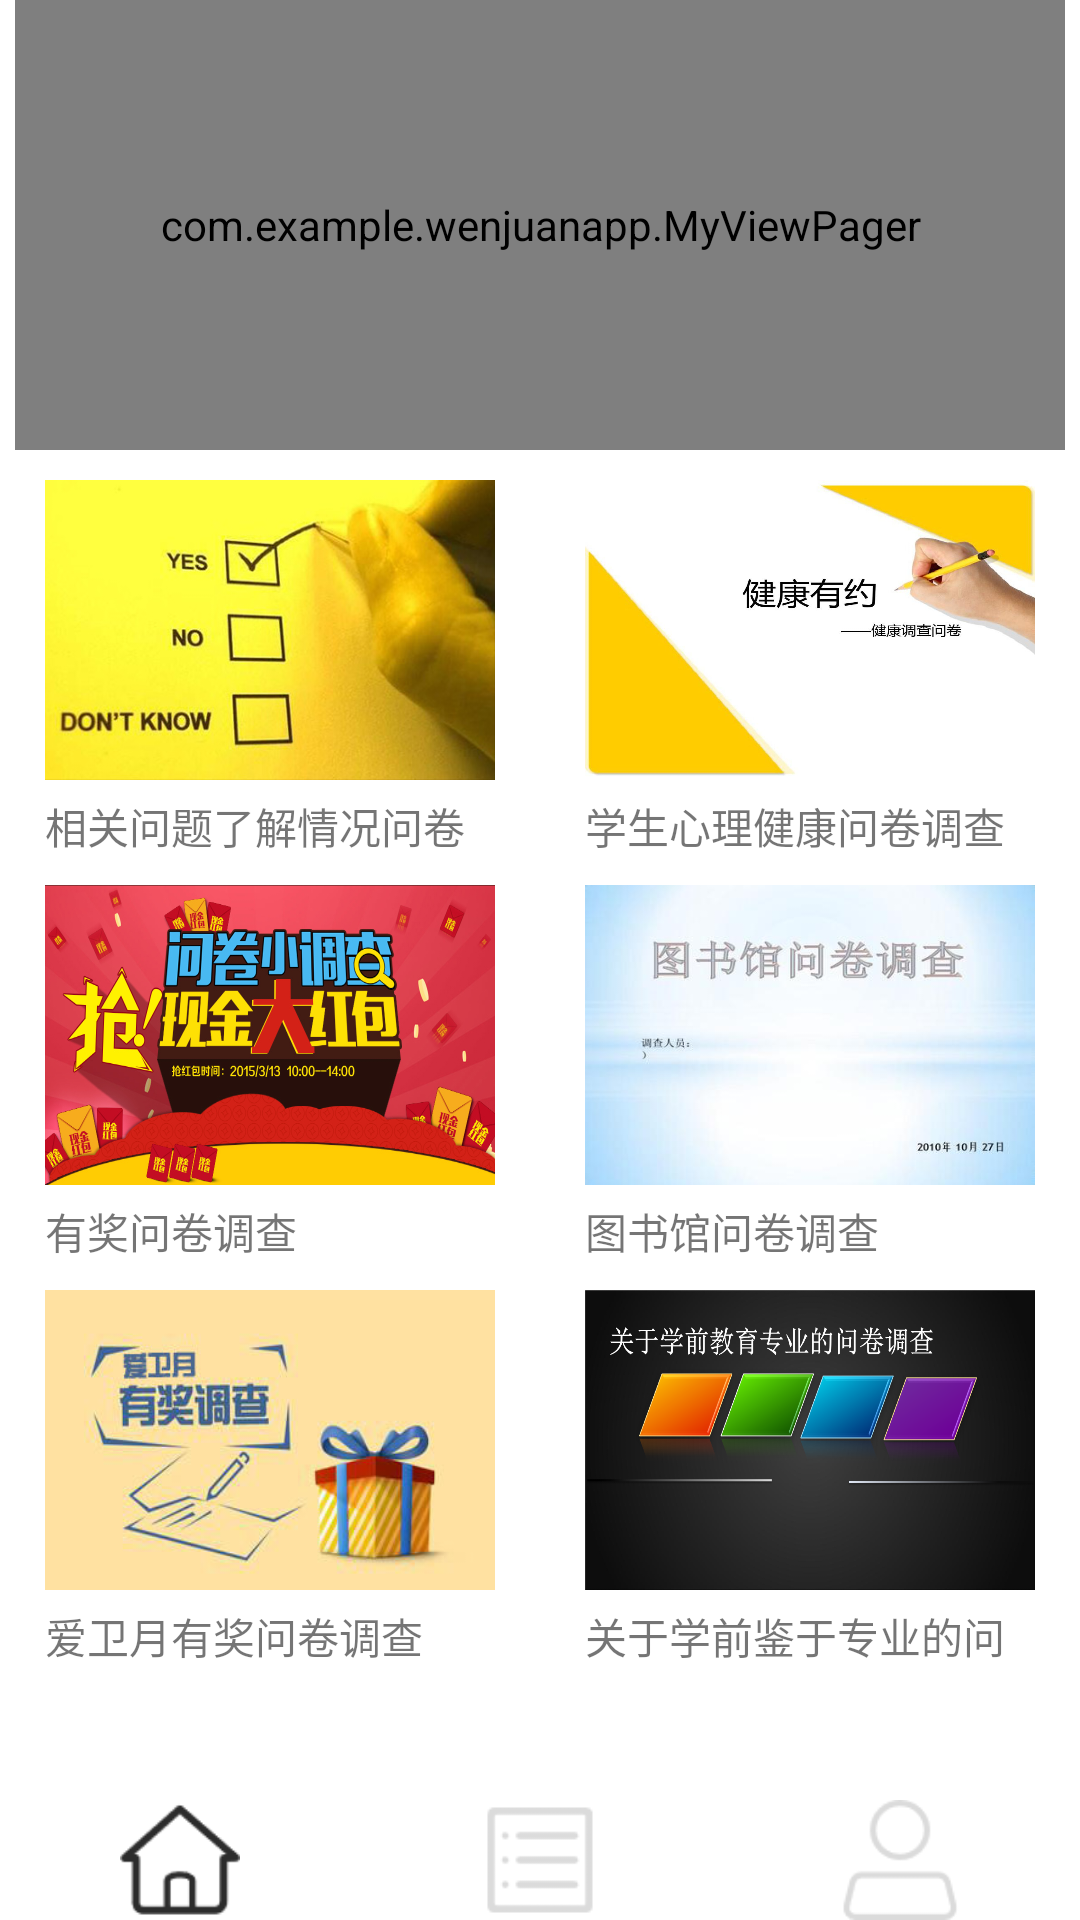

Write the Android layout XML for this screen, with the resource values it uses.
<!-- AndroidManifest.xml: activity theme AppTheme.NoActionBar -->
<!-- res/layout/activity_main.xml -->
<?xml version="1.0" encoding="utf-8"?>
<RelativeLayout xmlns:android="http://schemas.android.com/apk/res/android"

    android:layout_width= "match_parent"
    android:layout_height="wrap_content"
    android:orientation="vertical"
    android:background="@android:color/white">

<RelativeLayout
    android:id="@+id/lunbo"
    android:layout_width="match_parent"
    android:layout_height="150dp">

    <com.example.wenjuanapp.MyViewPager
        android:id="@+id/looper_pager"
        android:layout_width="match_parent"
        android:layout_marginLeft="5dp"
        android:layout_marginRight="5dp"
        android:layout_height="150dp"/>

    <LinearLayout
        android:id="@+id/points_container"
        android:gravity="center"
        android:layout_alignParentBottom="true"
        android:layout_marginBottom="40px"
        android:orientation="horizontal"
        android:layout_width="match_parent"
        android:layout_height="wrap_content">
    </LinearLayout>


</RelativeLayout>


<ScrollView
    android:layout_width="wrap_content"
    android:layout_below="@+id/lunbo"
    android:layout_height="wrap_content">
    <RelativeLayout
        android:background="@android:color/white"
        android:layout_width="fill_parent"
        android:layout_height="fill_parent"
        android:layout_below="@+id/lunbo"
        android:layout_alignParentBottom="true"
        android:layout_marginBottom="0dp">

        <ImageView
            android:id="@+id/main1"
            android:layout_width="150dp"
            android:layout_height="100dp"
            android:layout_marginTop="10dp"
            android:layout_marginLeft="15dp"
            android:background="@drawable/main1" />
        <ImageView
            android:id="@+id/main2"
            android:layout_width="150dp"
            android:layout_height="100dp"
            android:layout_marginTop="10dp"
            android:layout_toRightOf="@+id/main1"
            android:layout_marginLeft="30dp"
            android:background="@drawable/main2" />
        <TextView
            android:id="@+id/main1_name"
            android:layout_width="150dp"
            android:layout_height="20dp"
            android:layout_below="@+id/main1"
            android:layout_marginTop="5dp"
            android:layout_marginLeft="15dp"
            android:text="相关问题了解情况问卷调查"/>
        <TextView
            android:id="@+id/main2_name"
            android:layout_width="150dp"
            android:layout_height="20dp"
            android:layout_below="@+id/main2"
            android:layout_toRightOf="@+id/main1_name"
            android:layout_marginTop="5dp"
            android:layout_marginLeft="30dp"
            android:text="学生心理健康问卷调查"/>
        <ImageView
            android:id="@+id/main3"
            android:layout_width="150dp"
            android:layout_height="100dp"
            android:layout_below="@+id/main1_name"
            android:layout_marginTop="10dp"
            android:layout_marginLeft="15dp"
            android:background="@drawable/main3" />
        <ImageView
            android:id="@+id/main4"
            android:layout_width="150dp"
            android:layout_height="100dp"
            android:layout_below="@+id/main2_name"
            android:layout_toRightOf="@+id/main3"
            android:layout_marginLeft="30dp"
            android:layout_marginTop="10dp"
            android:background="@drawable/main4" />
        <TextView
            android:id="@+id/main3_name"
            android:layout_width="150dp"
            android:layout_height="20dp"
            android:layout_below="@+id/main3"
            android:layout_marginTop="5dp"
            android:layout_marginLeft="15dp"
            android:text="有奖问卷调查"/>
        <TextView
            android:id="@+id/main4_name"
            android:layout_width="150dp"
            android:layout_height="20dp"
            android:layout_below="@+id/main4"
            android:layout_toRightOf="@+id/main3_name"
            android:layout_marginTop="5dp"
            android:layout_marginLeft="30dp"
            android:text="图书馆问卷调查"/>
        <ImageView
            android:id="@+id/main5"
            android:layout_width="150dp"
            android:layout_height="100dp"
            android:layout_below="@+id/main3_name"
            android:layout_marginTop="10dp"
            android:layout_marginLeft="15dp"
            android:background="@drawable/main5" />
        <ImageView
            android:id="@+id/main6"
            android:layout_width="150dp"
            android:layout_height="100dp"
            android:layout_below="@+id/main4_name"
            android:layout_toRightOf="@+id/main3"
            android:layout_marginLeft="30dp"
            android:layout_marginTop="10dp"
            android:background="@drawable/main6" />
        <TextView
            android:id="@+id/main5_name"
            android:layout_width="150dp"
            android:layout_height="20dp"
            android:layout_below="@+id/main5"
            android:layout_marginTop="5dp"
            android:layout_marginLeft="15dp"
            android:text="爱卫月有奖问卷调查"/>
        <TextView
            android:id="@+id/main6_name"
            android:layout_width="150dp"
            android:layout_height="20dp"
            android:layout_below="@+id/main6"
            android:layout_toRightOf="@+id/main5_name"
            android:layout_marginTop="5dp"
            android:layout_marginLeft="30dp"
            android:text="关于学前鉴于专业的问卷调查"/>
    </RelativeLayout>
</ScrollView>


    <LinearLayout
        android:layout_width="match_parent"
        android:layout_height="40dp"
        android:layout_alignParentBottom="true"
        android:background="@android:color/white"
        android:orientation="horizontal">
        <ImageButton
            android:id="@+id/main_main_btn"
            android:layout_width="120dp"
            android:layout_height="match_parent"
            android:layout_centerVertical="true"
            android:layout_alignParentLeft="true"
            android:scaleType="centerInside"
            android:src="@drawable/main_selected"
            android:background="@android:color/transparent" />

        <ImageButton
            android:id="@+id/main_project_btn"
            android:layout_width="120dp"
            android:layout_height="match_parent"
            android:layout_centerHorizontal="true"
            android:layout_centerVertical="true"
            android:background="@android:color/transparent"
            android:scaleType="centerInside"
            android:src="@drawable/project" />
        <ImageButton
            android:id="@+id/main_me_btn"
            android:layout_width="120dp"
            android:layout_height="match_parent"
            android:layout_alignParentRight="true"
            android:layout_centerVertical="true"
            android:scaleType="centerInside"
            android:src="@drawable/me"
            android:background="@android:color/transparent"/>
    </LinearLayout>
</RelativeLayout>
<!-- resources referenced by this layout -->
<resources>
  <!-- drawable main1: png bitmap (drawable, 35759 bytes) -->
  <!-- drawable main2: png bitmap (drawable, 33305 bytes) -->
  <!-- drawable main3: png bitmap (drawable, 215093 bytes) -->
  <!-- drawable main4: png bitmap (drawable, 11009 bytes) -->
  <!-- drawable main5: png bitmap (drawable, 14772 bytes) -->
  <!-- drawable main6: png bitmap (drawable, 215458 bytes) -->
  <!-- drawable main_selected: png bitmap (drawable, 742 bytes) -->
  <!-- drawable me: png bitmap (drawable, 838 bytes) -->
  <!-- drawable project: png bitmap (drawable, 426 bytes) -->
  <style name="AppTheme.NoActionBar">
          <item name="windowActionBar">false</item>
          <item name="windowNoTitle">true</item>
      </style>
</resources>
